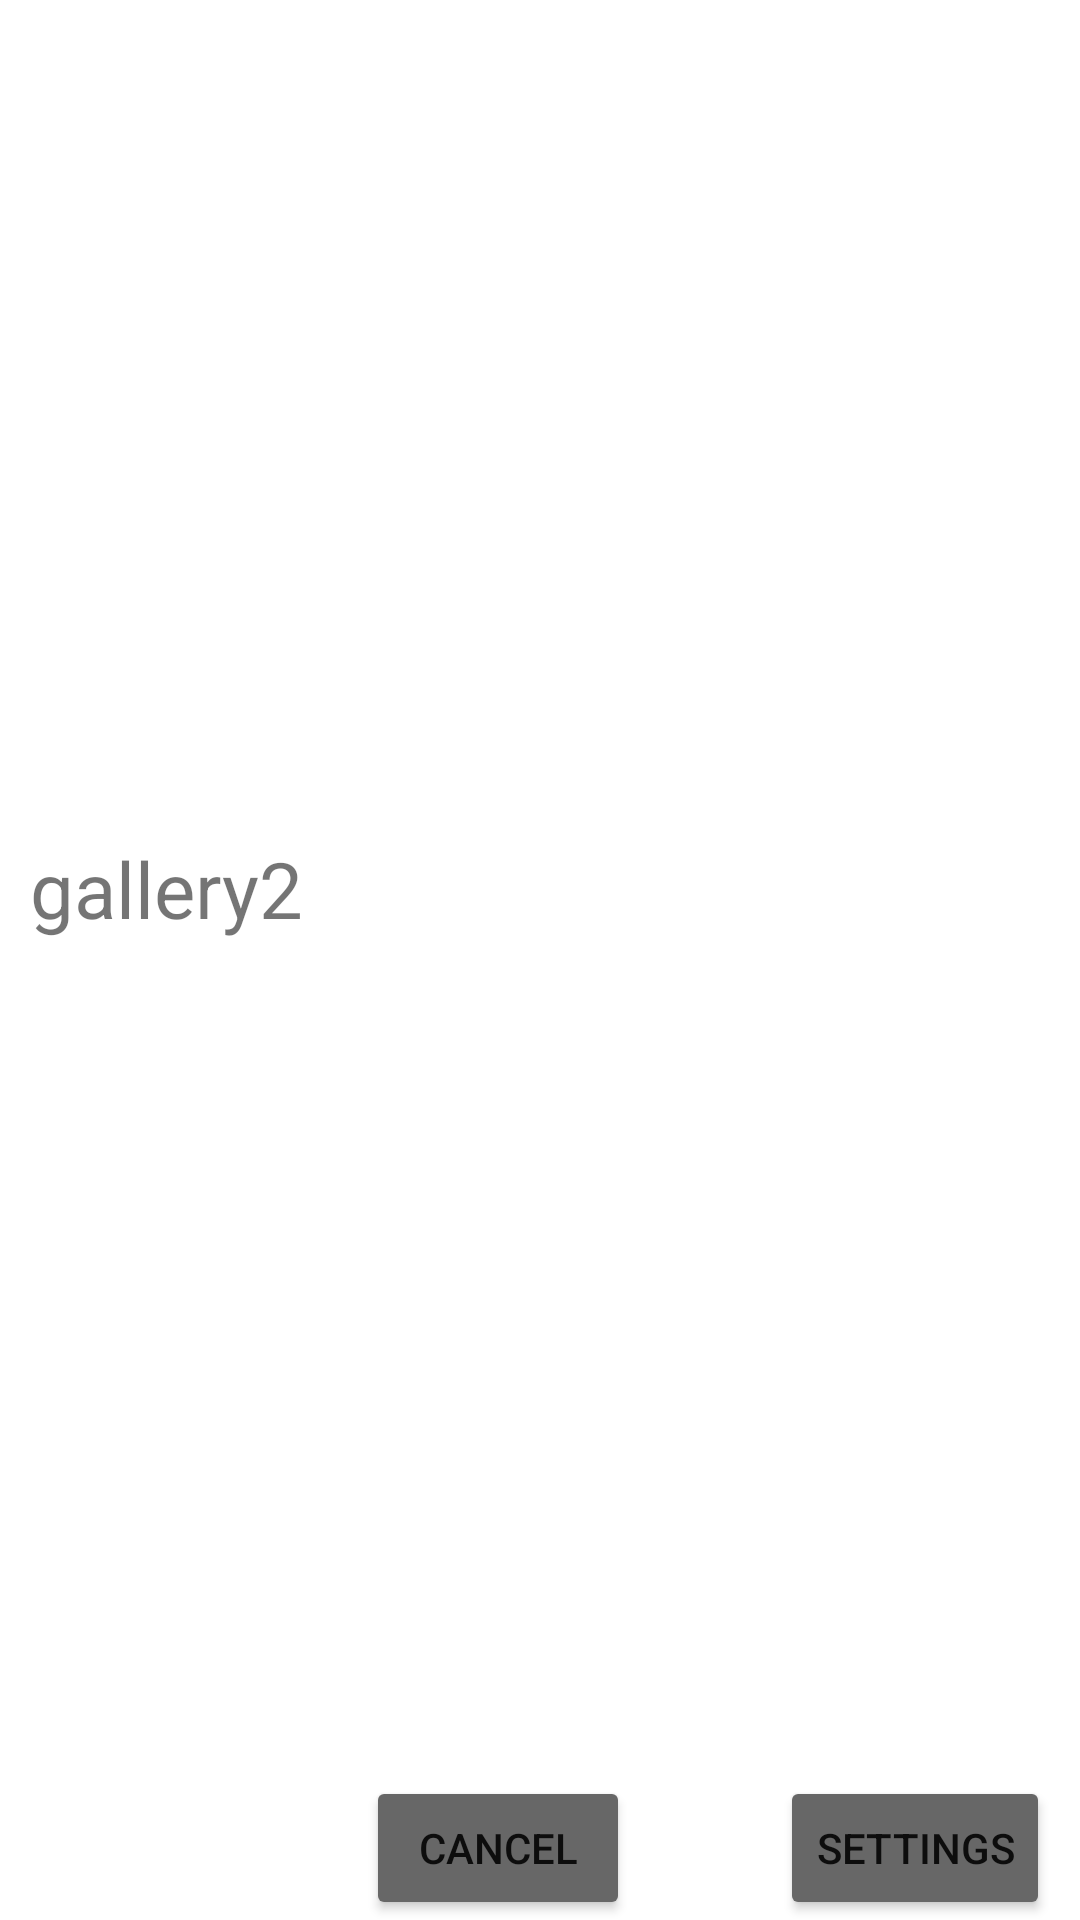

Here is an Android app screen rendered from its layout file. Give the layout XML and the strings, colors and styles it references.
<!-- AndroidManifest.xml: application theme Theme.Dz5 -->
<!-- res/layout/fragment_second.xml -->
<?xml version="1.0" encoding="utf-8"?>
<androidx.constraintlayout.widget.ConstraintLayout xmlns:android="http://schemas.android.com/apk/res/android"
    xmlns:tools="http://schemas.android.com/tools"
    android:layout_width="match_parent"
    android:layout_height="match_parent"
    xmlns:app="http://schemas.android.com/apk/res-auto"
    tools:context=".ui.fragments.SecondFragment">

    <TextView
        android:layout_width="wrap_content"
        android:layout_height="wrap_content"
        android:text="gallery2"
        app:layout_constraintTop_toTopOf="parent"
        app:layout_constraintStart_toStartOf="parent"
        app:layout_constraintBottom_toTopOf="@+id/btn_cancel"
        android:textSize="26sp"
        android:layout_margin="10dp"/>

    <Button
        android:id="@+id/btn_cancel"
        android:layout_width="wrap_content"
        android:layout_height="wrap_content"
        android:text="Cancel"
        android:backgroundTint="#676767"
        app:layout_constraintEnd_toEndOf="parent"
        app:layout_constraintBottom_toBottomOf="parent"
        android:layout_marginEnd="150dp"/>

    <Button
        android:id="@+id/btn_settings"
        android:layout_width="wrap_content"
        android:layout_height="wrap_content"
        android:text="Settings"
        android:backgroundTint="#676767"
        app:layout_constraintEnd_toEndOf="parent"
        app:layout_constraintBottom_toBottomOf="parent"
        android:layout_marginEnd="10dp"/>
</androidx.constraintlayout.widget.ConstraintLayout>
<!-- resources referenced by this layout -->
<resources>
  <style name="Theme.Dz5" parent="Theme.MaterialComponents.DayNight.DarkActionBar">
          
          <item name="colorPrimary">@color/purple_500</item>
          <item name="colorPrimaryVariant">@color/purple_700</item>
          <item name="colorOnPrimary">@color/white</item>
          
          <item name="colorSecondary">@color/teal_200</item>
          <item name="colorSecondaryVariant">@color/teal_700</item>
          <item name="colorOnSecondary">@color/black</item>
          
          <item name="android:statusBarColor">?attr/colorPrimaryVariant</item>
          
      </style>
  <!-- not gathered from this repository: default colours our renderer supplied (Android Studio template values) -->
  <color name="purple_500">#FF6200EE</color>
  <color name="purple_700">#FF3700B3</color>
  <color name="teal_200">#FF03DAC5</color>
  <color name="teal_700">#FF018786</color>
  <color name="black">#FF000000</color>
  <color name="white">#FFFFFFFF</color>
</resources>
